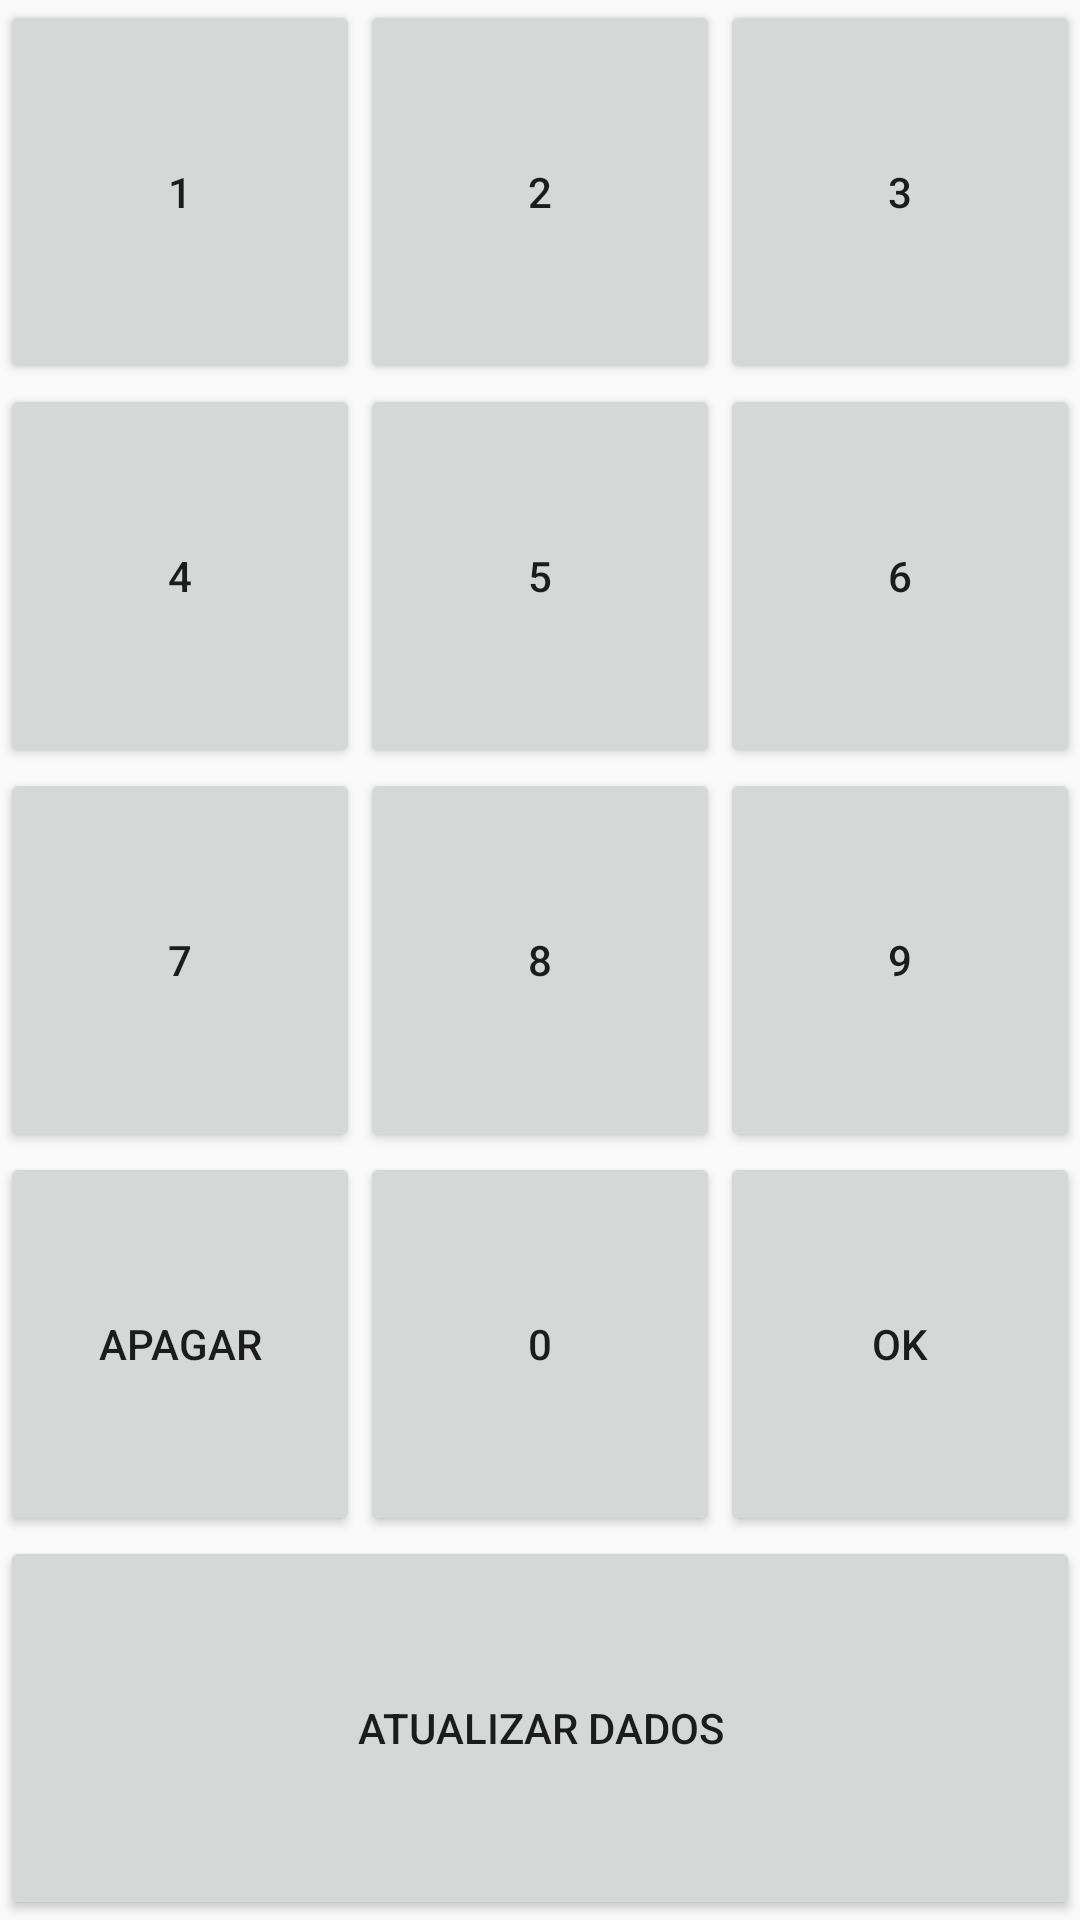

This screen was rendered from an Android layout file. Write that file and the resources it references.
<!-- AndroidManifest.xml: application theme Theme.CMM -->
<!-- res/layout/layout_botoes.xml -->
<?xml version="1.0" encoding="utf-8"?>
<TableLayout xmlns:android="http://schemas.android.com/apk/res/android"
    android:layout_width="match_parent"
    android:layout_height="match_parent"
    android:id="@+id/botoesGeneric" >

    <TableLayout
        android:layout_width="match_parent"
        android:layout_height="0dp"
        android:layout_weight="1"
        android:weightSum="5">

        <TableRow
            android:layout_height="0dp"
            android:layout_width="match_parent"
            android:layout_weight="1"
            android:weightSum="3">

            <Button
                android:id="@+id/buttonNum1"
                style="@style/BotaoNumerico"
                android:layout_width="0dp"
                android:layout_height="match_parent"
                android:layout_weight="1"
                android:text="@string/texto_num1" />

            <Button
                android:id="@+id/buttonNum2"
                style="@style/BotaoNumerico"
                android:layout_width="0dp"
                android:layout_height="match_parent"
                android:layout_weight="1"
                android:text="@string/texto_num2" />

            <Button
                android:id="@+id/buttonNum3"
                style="@style/BotaoNumerico"
                android:layout_width="0dp"
                android:layout_height="match_parent"
                android:layout_weight="1"
                android:text="@string/texto_num3" />

        </TableRow>

        <TableRow
            android:layout_height="0dp"
            android:layout_width="match_parent"
            android:layout_weight="1"
            android:weightSum="3">

            <Button
                android:id="@+id/buttonNum4"
                style="@style/BotaoNumerico"
                android:layout_width="0dp"
                android:layout_height="match_parent"
                android:layout_weight="1"
                android:text="@string/texto_num4" />

            <Button
                android:id="@+id/buttonNum5"
                style="@style/BotaoNumerico"
                android:layout_width="0dp"
                android:layout_height="match_parent"
                android:layout_weight="1"
                android:text="@string/texto_num5" />

            <Button
                android:id="@+id/buttonNum6"
                style="@style/BotaoNumerico"
                android:layout_width="0dp"
                android:layout_height="match_parent"
                android:layout_weight="1"
                android:text="@string/texto_num6" />

        </TableRow>

        <TableRow
            android:layout_height="0dp"
            android:layout_width="match_parent"
            android:layout_weight="1"
            android:weightSum="3">

            <Button
                android:id="@+id/buttonNum7"
                style="@style/BotaoNumerico"
                android:layout_width="0dp"
                android:layout_height="match_parent"
                android:layout_weight="1"
                android:text="@string/texto_num7" />

            <Button
                android:id="@+id/buttonNum8"
                style="@style/BotaoNumerico"
                android:layout_width="0dp"
                android:layout_height="match_parent"
                android:layout_weight="1"
                android:text="@string/texto_num8" />

            <Button
                android:id="@+id/buttonNum9"
                style="@style/BotaoNumerico"
                android:layout_width="0dp"
                android:layout_height="match_parent"
                android:layout_weight="1"
                android:text="@string/texto_num9" />

        </TableRow>

        <TableRow
            android:layout_height="0dp"
            android:layout_width="match_parent"
            android:layout_weight="1"
            android:weightSum="3">

            <Button
                android:id="@+id/buttonCancPadrao"
                style="@style/BotaoNumOkCanc"
                android:layout_width="0dp"
                android:layout_height="match_parent"
                android:layout_weight="1"
                android:text="@string/texto_padrao_apagar" />

            <Button
                android:id="@+id/buttonNum0"
                style="@style/BotaoNumerico"
                android:layout_width="0dp"
                android:layout_height="match_parent"
                android:layout_weight="1"
                android:text="@string/texto_num0" />

            <Button
                android:id="@+id/buttonOkPadrao"
                style="@style/BotaoNumOkCanc"
                android:layout_width="0dp"
                android:layout_height="match_parent"
                android:layout_weight="1"
                android:text="@string/texto_padrao_ok" />

        </TableRow>

        <TableRow
            android:layout_height="0dp"
            android:layout_width="match_parent"
            android:layout_weight="1">

            <Button
            android:id="@+id/buttonAtualPadrao"
            style="@style/BotaoNumOkCanc"
            android:layout_width="0dp"
            android:layout_height="match_parent"
            android:layout_weight="1"
            android:text="@string/texto_atualizar_bd" />

        </TableRow>

    </TableLayout>

</TableLayout>
<!-- resources referenced by this layout -->
<resources>
  <string name="texto_atualizar_bd">ATUALIZAR DADOS</string>
  <string name="texto_num0">0</string>
  <string name="texto_num1">1</string>
  <string name="texto_num2">2</string>
  <string name="texto_num3">3</string>
  <string name="texto_num4">4</string>
  <string name="texto_num5">5</string>
  <string name="texto_num6">6</string>
  <string name="texto_num7">7</string>
  <string name="texto_num8">8</string>
  <string name="texto_num9">9</string>
  <string name="texto_padrao_apagar">APAGAR</string>
  <string name="texto_padrao_ok">OK</string>
  <style name="Theme.CMM" parent="Theme.AppCompat.Light.NoActionBar">
          
          <item name="colorPrimary">@color/purple_500</item>
          <item name="colorPrimaryVariant">@color/purple_700</item>
          <item name="colorOnPrimary">@color/white</item>
          
          <item name="colorSecondary">@color/teal_200</item>
          <item name="colorSecondaryVariant">@color/teal_700</item>
          <item name="colorOnSecondary">@color/black</item>
          
          <item name="android:statusBarColor" tools:targetApi="l">?attr/colorPrimaryVariant</item>
          
      </style>
  <!-- not gathered from this repository: default colours our renderer supplied (Android Studio template values) -->
  <color name="purple_500">#FF6200EE</color>
  <color name="purple_700">#FF3700B3</color>
  <color name="teal_200">#FF03DAC5</color>
  <color name="teal_700">#FF018786</color>
  <color name="black">#FF000000</color>
  <color name="white">#FFFFFFFF</color>
</resources>
